Image classification data set "splits" (Varshapandey-8757/Kidney_stone_Detection_system on GitHub). Class labels (2): normal, stone.

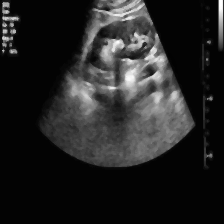
Label: stone

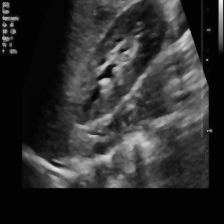
Label: stone

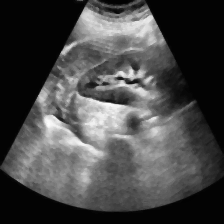
Label: normal

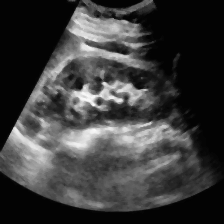
Label: normal

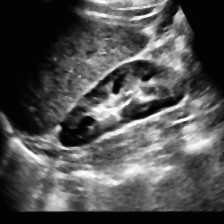
Label: normal

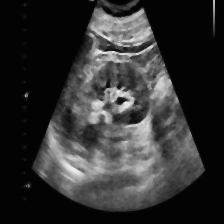
Label: stone
